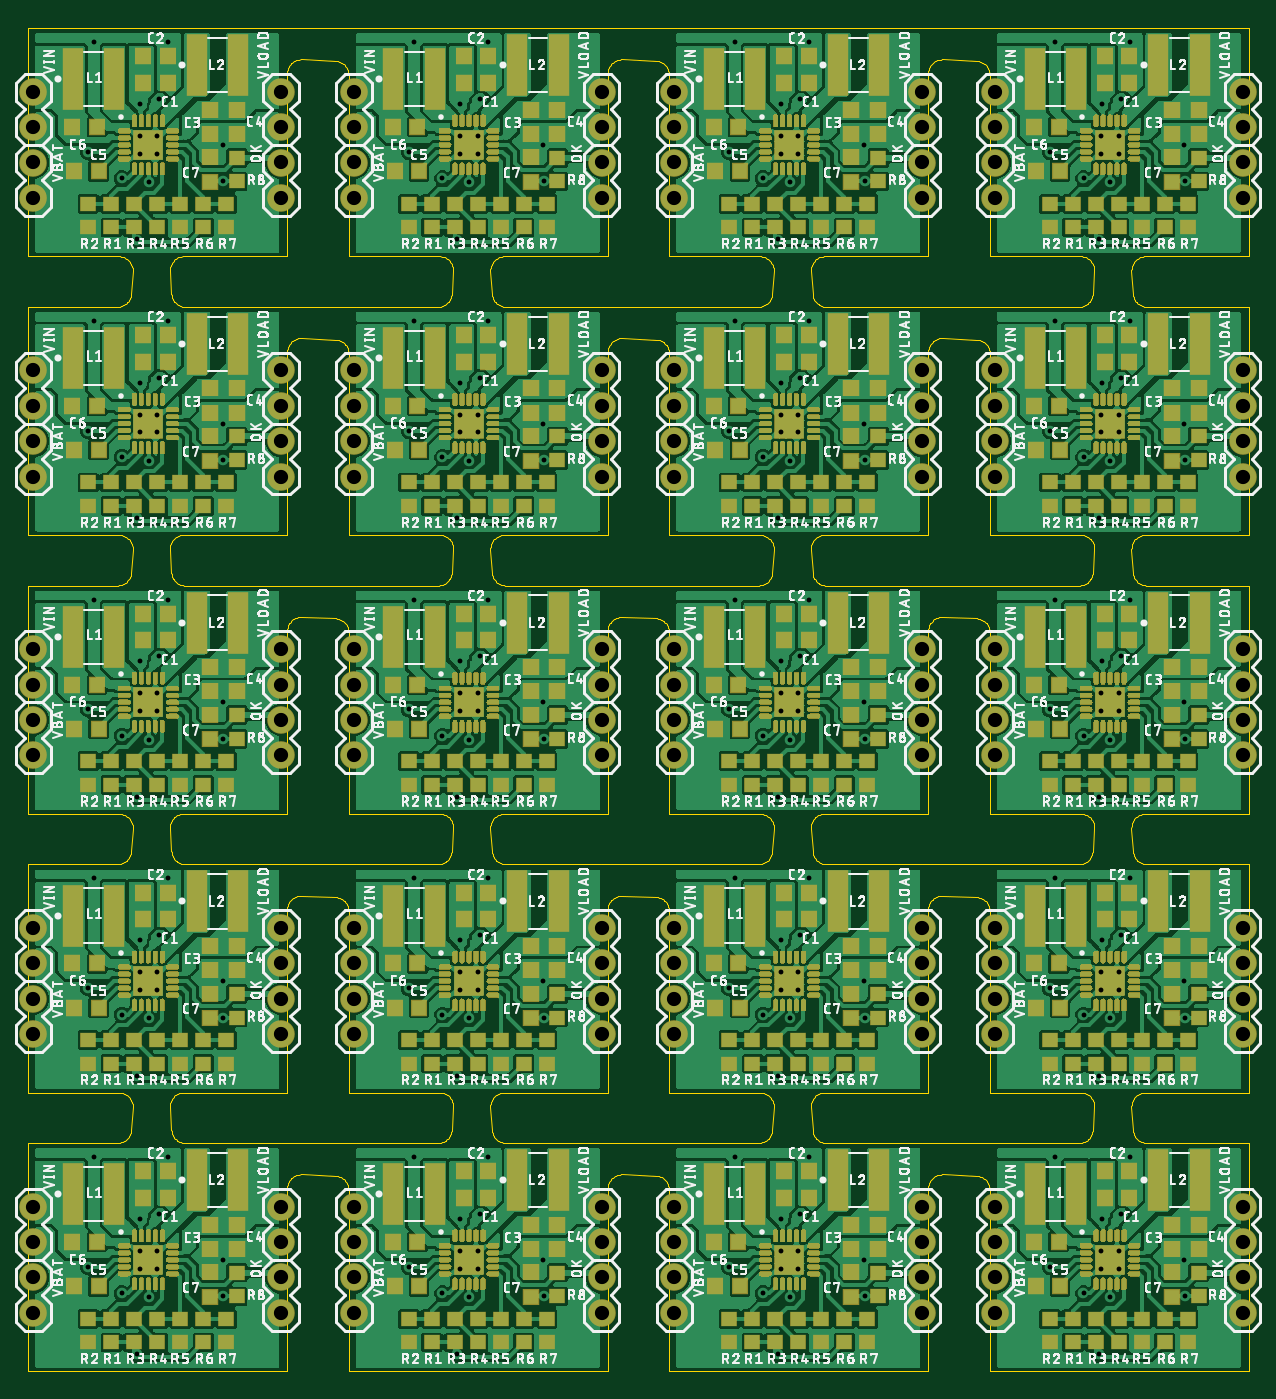
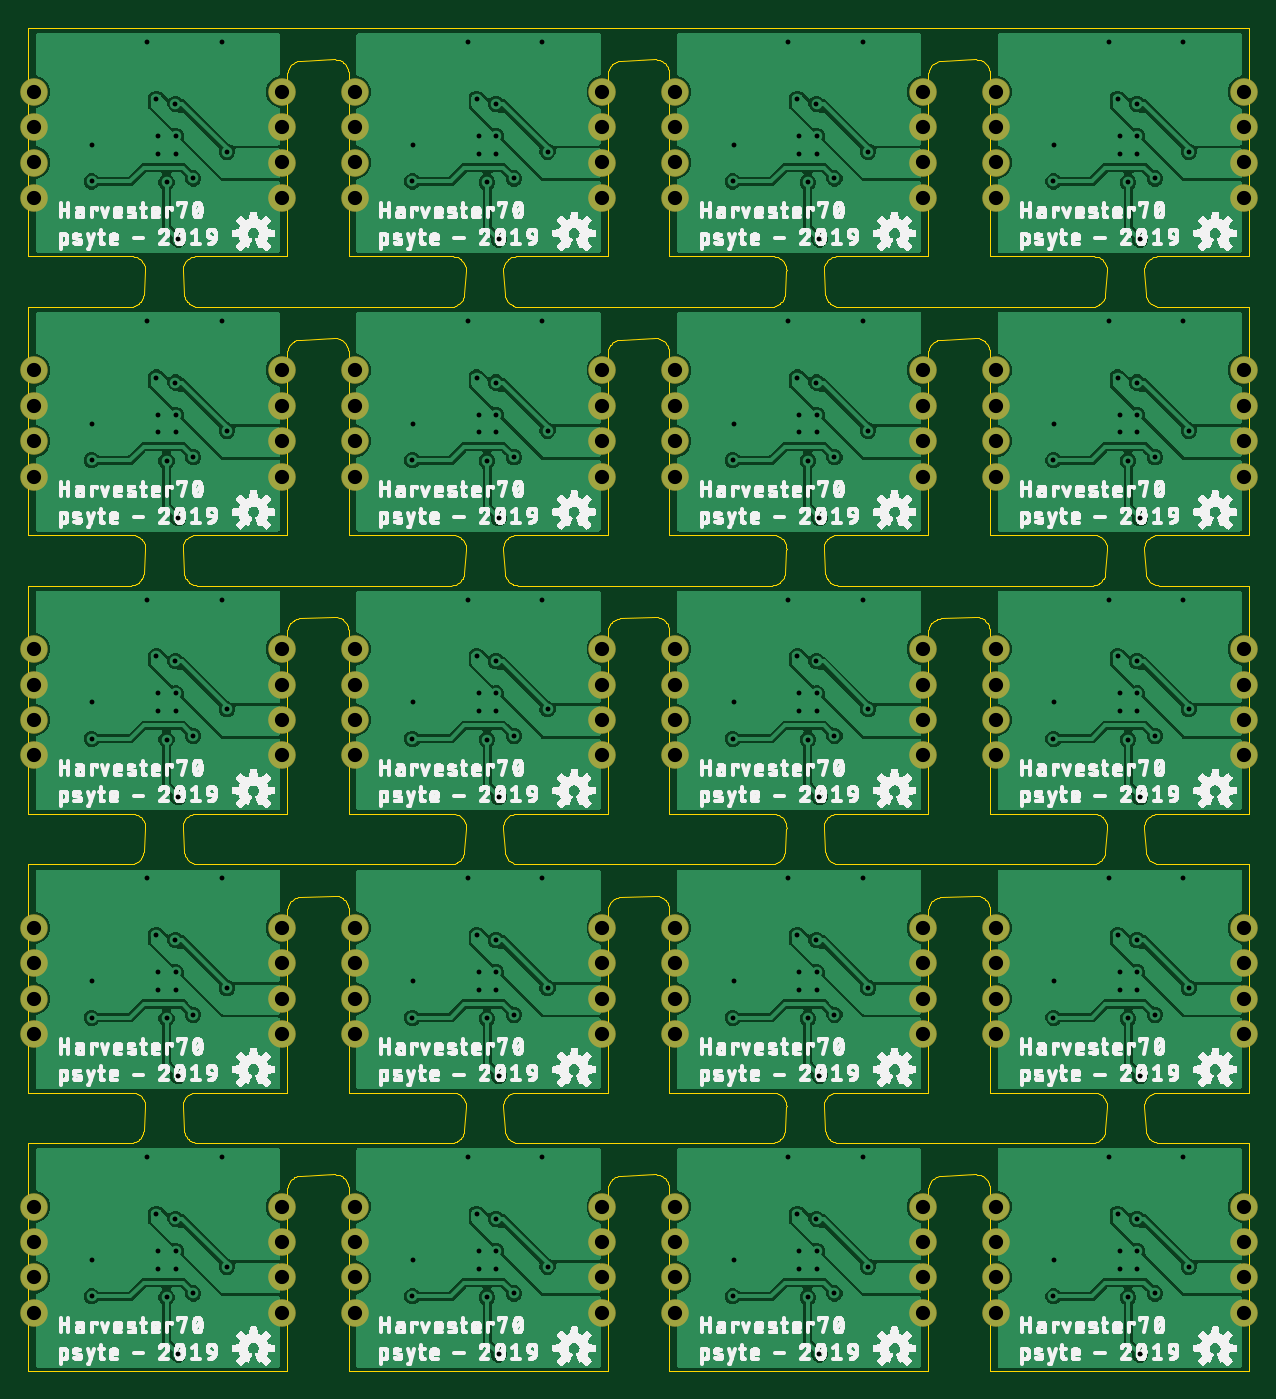
Circuit board: 10 layer files. Board 87.6 x 96.4 mm.
- outline: combined.GKO (47909 bytes)
- bottom_copper: combined.gbl (441608 bytes)
- bottom_silk: combined.gbo (862468 bytes)
- paste: combined.gbp (1708 bytes)
- bottom_mask: combined.gbs (6213 bytes)
- top_copper: combined.gtl (1473360 bytes)
- top_silk: combined.gto (1254350 bytes)
- paste: combined.gtp (43533 bytes)
- top_mask: combined.gts (666480 bytes)
- drill: combined.xln (6652 bytes)

=== outline: combined.GKO (47909 bytes, source omitted) ===
=== bottom_copper: combined.gbl (441608 bytes, source omitted) ===
=== bottom_silk: combined.gbo (862468 bytes, source omitted) ===
=== paste: combined.gbp (1708 bytes, source withheld) ===
=== bottom_mask: combined.gbs (6213 bytes, source omitted) ===
=== top_copper: combined.gtl (1473360 bytes, source omitted) ===
=== top_silk: combined.gto (1254350 bytes, source omitted) ===
=== paste: combined.gtp (43533 bytes, source omitted) ===
=== top_mask: combined.gts (666480 bytes, source omitted) ===
=== drill: combined.xln ===
%
M48
METRIC,000.000
T02C0.35
T01C1.02
%
T02
X008815Y007203
X007970Y003096
X008160Y010525
X008160Y009255
X009430Y009255
X009430Y010525
X004858Y017256
X010192Y017256
X014129Y009890
X004477Y009382
X008180Y012831
X009557Y013192
X006890Y007477
X014180Y007262
X031814Y007203
X030970Y003096
X031160Y010525
X031160Y009255
X032430Y009255
X032430Y010525
X027858Y017256
X033192Y017256
X037129Y009890
X027477Y009382
X031180Y012831
X032557Y013192
X029890Y007477
X037180Y007262
X054815Y007203
X053970Y003096
X054160Y010525
X054160Y009255
X055430Y009255
X055430Y010525
X050858Y017256
X056192Y017256
X060129Y009890
X050477Y009382
X054180Y012831
X055557Y013192
X052890Y007477
X060180Y007262
X077815Y007203
X076970Y003096
X077160Y010525
X077160Y009255
X078430Y009255
X078430Y010525
X073858Y017256
X079192Y017256
X083129Y009890
X073477Y009382
X077180Y012831
X078557Y013192
X075890Y007477
X083180Y007262
X008815Y027203
X007970Y023096
X008160Y030525
X008160Y029255
X009430Y029255
X009430Y030525
X004858Y037256
X010192Y037256
X014129Y029890
X004477Y029381
X008180Y032831
X009557Y033192
X006890Y027477
X014180Y027262
X031814Y027203
X030970Y023096
X031160Y030525
X031160Y029255
X032430Y029255
X032430Y030525
X027858Y037256
X033192Y037256
X037129Y029890
X027477Y029381
X031180Y032831
X032557Y033192
X029890Y027477
X037180Y027262
X054815Y027203
X053970Y023096
X054160Y030525
X054160Y029255
X055430Y029255
X055430Y030525
X050858Y037256
X056192Y037256
X060129Y029890
X050477Y029381
X054180Y032831
X055557Y033192
X052890Y027477
X060180Y027262
X077815Y027203
X076970Y023096
X077160Y030525
X077160Y029255
X078430Y029255
X078430Y030525
X073858Y037256
X079192Y037256
X083129Y029890
X073477Y029381
X077180Y032831
X078557Y033192
X075890Y027477
X083180Y027262
X008815Y047203
X007970Y043096
X008160Y050525
X008160Y049255
X009430Y049255
X009430Y050525
X004858Y057256
X010192Y057256
X014129Y049890
X004477Y049382
X008180Y052831
X009557Y053192
X006890Y047477
X014180Y047262
X031814Y047203
X030970Y043096
X031160Y050525
X031160Y049255
X032430Y049255
X032430Y050525
X027858Y057256
X033192Y057256
X037129Y049890
X027477Y049382
X031180Y052831
X032557Y053192
X029890Y047477
X037180Y047262
X054815Y047203
X053970Y043096
X054160Y050525
X054160Y049255
X055430Y049255
X055430Y050525
X050858Y057256
X056192Y057256
X060129Y049890
X050477Y049382
X054180Y052831
X055557Y053192
X052890Y047477
X060180Y047262
X077815Y047203
X076970Y043096
X077160Y050525
X077160Y049255
X078430Y049255
X078430Y050525
X073858Y057256
X079192Y057256
X083129Y049890
X073477Y049382
X077180Y052831
X078557Y053192
X075890Y047477
X083180Y047262
X008815Y067203
X007970Y063096
X008160Y070525
X008160Y069255
X009430Y069255
X009430Y070525
X004858Y077256
X010192Y077256
X014129Y069890
X004477Y069382
X008180Y072831
X009557Y073192
X006890Y067477
X014180Y067262
X031814Y067203
X030970Y063096
X031160Y070525
X031160Y069255
X032430Y069255
X032430Y070525
X027858Y077256
X033192Y077256
X037129Y069890
X027477Y069382
X031180Y072831
X032557Y073192
X029890Y067477
X037180Y067262
X054815Y067203
X053970Y063096
X054160Y070525
X054160Y069255
X055430Y069255
X055430Y070525
X050858Y077256
X056192Y077256
X060129Y069890
X050477Y069382
X054180Y072831
X055557Y073192
X052890Y067477
X060180Y067262
X077815Y067203
X076970Y063096
X077160Y070525
X077160Y069255
X078430Y069255
X078430Y070525
X073858Y077256
X079192Y077256
X083129Y069890
X073477Y069382
X077180Y072831
X078557Y073192
X075890Y067477
X083180Y067262
X008815Y087203
X007970Y083096
X008160Y090525
X008160Y089255
X009430Y089255
X009430Y090525
X004858Y097256
X010192Y097256
X014129Y089890
X004477Y089382
X008180Y092831
X009557Y093192
X006890Y087477
X014180Y087262
X031814Y087203
X030970Y083096
X031160Y090525
X031160Y089255
X032430Y089255
X032430Y090525
X027858Y097256
X033192Y097256
X037129Y089890
X027477Y089382
X031180Y092831
X032557Y093192
X029890Y087477
X037180Y087262
X054815Y087203
X053970Y083096
X054160Y090525
X054160Y089255
X055430Y089255
X055430Y090525
X050858Y097256
X056192Y097256
X060129Y089890
X050477Y089382
X054180Y092831
X055557Y093192
X052890Y087477
X060180Y087262
X077815Y087203
X076970Y083096
X077160Y090525
X077160Y089255
X078430Y089255
X078430Y090525
X073858Y097256
X079192Y097256
X083129Y089890
X073477Y089382
X077180Y092831
X078557Y093192
X075890Y087477
X083180Y087262
T01
X000540Y011160
X000540Y013700
X000540Y008620
X000540Y006080
X018320Y013700
X018320Y011160
X018320Y008620
X018320Y006080
X023540Y011160
X023540Y013700
X023540Y008620
X023540Y006080
X041320Y013700
X041320Y011160
X041320Y008620
X041320Y006080
X046540Y011160
X046540Y013700
X046540Y008620
X046540Y006080
X064319Y013700
X064319Y011160
X064319Y008620
X064319Y006080
X069540Y011160
X069540Y013700
X069540Y008620
X069540Y006080
X087320Y013700
X087320Y011160
X087320Y008620
X087320Y006080
X000540Y031160
X000540Y033700
X000540Y028620
X000540Y026080
X018320Y033700
X018320Y031160
X018320Y028620
X018320Y026080
X023540Y031160
X023540Y033700
X023540Y028620
X023540Y026080
X041320Y033700
X041320Y031160
X041320Y028620
X041320Y026080
X046540Y031160
X046540Y033700
X046540Y028620
X046540Y026080
X064319Y033700
X064319Y031160
X064319Y028620
X064319Y026080
X069540Y031160
X069540Y033700
X069540Y028620
X069540Y026080
X087320Y033700
X087320Y031160
X087320Y028620
X087320Y026080
X000540Y051160
X000540Y053700
X000540Y048620
X000540Y046080
X018320Y053700
X018320Y051160
X018320Y048620
X018320Y046080
X023540Y051160
X023540Y053700
X023540Y048620
X023540Y046080
X041320Y053700
X041320Y051160
X041320Y048620
X041320Y046080
X046540Y051160
X046540Y053700
X046540Y048620
X046540Y046080
X064319Y053700
X064319Y051160
X064319Y048620
X064319Y046080
X069540Y051160
X069540Y053700
X069540Y048620
X069540Y046080
X087320Y053700
X087320Y051160
X087320Y048620
X087320Y046080
X000540Y071160
X000540Y073700
X000540Y068620
X000540Y066080
X018320Y073700
X018320Y071160
X018320Y068620
X018320Y066080
X023540Y071160
X023540Y073700
X023540Y068620
X023540Y066080
X041320Y073700
X041320Y071160
X041320Y068620
X041320Y066080
X046540Y071160
X046540Y073700
X046540Y068620
X046540Y066080
X064319Y073700
X064319Y071160
X064319Y068620
X064319Y066080
X069540Y071160
X069540Y073700
X069540Y068620
X069540Y066080
X087320Y073700
X087320Y071160
X087320Y068620
X087320Y066080
X000540Y091160
X000540Y093700
X000540Y088620
X000540Y086080
X018320Y093700
X018320Y091160
X018320Y088620
X018320Y086080
X023540Y091160
X023540Y093700
X023540Y088620
X023540Y086080
X041320Y093700
X041320Y091160
X041320Y088620
X041320Y086080
X046540Y091160
X046540Y093700
X046540Y088620
X046540Y086080
X064319Y093700
X064319Y091160
X064319Y088620
X064319Y086080
X069540Y091160
X069540Y093700
X069540Y088620
X069540Y086080
X087320Y093700
X087320Y091160
X087320Y088620
X087320Y086080
M30
